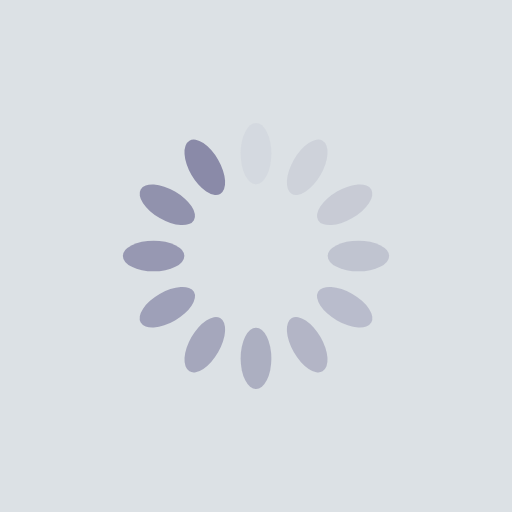
t = 0.00 s
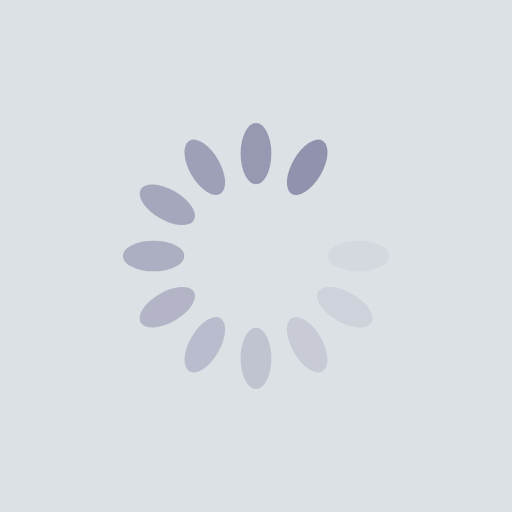
t = 0.36 s
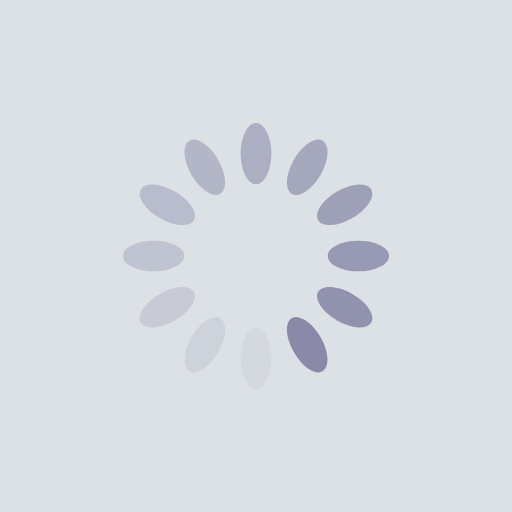
t = 0.73 s
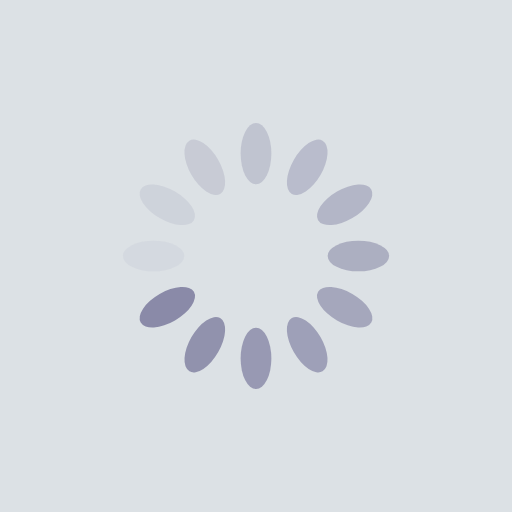
t = 1.09 s

The animated SVG that drew these frames (rendered in a browser with its animation timeline set to each time). Animation: 12 SMIL elements (animate=12); one cycle of 1.45 s, repeats indefinitely.

<?xml version="1.0" encoding="utf-8"?>
<svg xmlns="http://www.w3.org/2000/svg" xmlns:xlink="http://www.w3.org/1999/xlink" style="margin: auto; background: rgb(220, 225, 229); display: block; shape-rendering: auto;" width="270px" height="270px" viewBox="0 0 100 100" preserveAspectRatio="xMidYMid">
<g transform="rotate(0 50 50)">
  <rect x="47" y="24" rx="3" ry="6" width="6" height="12" fill="#8a8aa8">
    <animate attributeName="opacity" values="1;0" keyTimes="0;1" dur="1.4492753623188404s" begin="-1.328502415458937s" repeatCount="indefinite"></animate>
  </rect>
</g><g transform="rotate(30 50 50)">
  <rect x="47" y="24" rx="3" ry="6" width="6" height="12" fill="#8a8aa8">
    <animate attributeName="opacity" values="1;0" keyTimes="0;1" dur="1.4492753623188404s" begin="-1.2077294685990336s" repeatCount="indefinite"></animate>
  </rect>
</g><g transform="rotate(60 50 50)">
  <rect x="47" y="24" rx="3" ry="6" width="6" height="12" fill="#8a8aa8">
    <animate attributeName="opacity" values="1;0" keyTimes="0;1" dur="1.4492753623188404s" begin="-1.0869565217391304s" repeatCount="indefinite"></animate>
  </rect>
</g><g transform="rotate(90 50 50)">
  <rect x="47" y="24" rx="3" ry="6" width="6" height="12" fill="#8a8aa8">
    <animate attributeName="opacity" values="1;0" keyTimes="0;1" dur="1.4492753623188404s" begin="-0.9661835748792269s" repeatCount="indefinite"></animate>
  </rect>
</g><g transform="rotate(120 50 50)">
  <rect x="47" y="24" rx="3" ry="6" width="6" height="12" fill="#8a8aa8">
    <animate attributeName="opacity" values="1;0" keyTimes="0;1" dur="1.4492753623188404s" begin="-0.8454106280193235s" repeatCount="indefinite"></animate>
  </rect>
</g><g transform="rotate(150 50 50)">
  <rect x="47" y="24" rx="3" ry="6" width="6" height="12" fill="#8a8aa8">
    <animate attributeName="opacity" values="1;0" keyTimes="0;1" dur="1.4492753623188404s" begin="-0.7246376811594202s" repeatCount="indefinite"></animate>
  </rect>
</g><g transform="rotate(180 50 50)">
  <rect x="47" y="24" rx="3" ry="6" width="6" height="12" fill="#8a8aa8">
    <animate attributeName="opacity" values="1;0" keyTimes="0;1" dur="1.4492753623188404s" begin="-0.6038647342995168s" repeatCount="indefinite"></animate>
  </rect>
</g><g transform="rotate(210 50 50)">
  <rect x="47" y="24" rx="3" ry="6" width="6" height="12" fill="#8a8aa8">
    <animate attributeName="opacity" values="1;0" keyTimes="0;1" dur="1.4492753623188404s" begin="-0.48309178743961345s" repeatCount="indefinite"></animate>
  </rect>
</g><g transform="rotate(240 50 50)">
  <rect x="47" y="24" rx="3" ry="6" width="6" height="12" fill="#8a8aa8">
    <animate attributeName="opacity" values="1;0" keyTimes="0;1" dur="1.4492753623188404s" begin="-0.3623188405797101s" repeatCount="indefinite"></animate>
  </rect>
</g><g transform="rotate(270 50 50)">
  <rect x="47" y="24" rx="3" ry="6" width="6" height="12" fill="#8a8aa8">
    <animate attributeName="opacity" values="1;0" keyTimes="0;1" dur="1.4492753623188404s" begin="-0.24154589371980673s" repeatCount="indefinite"></animate>
  </rect>
</g><g transform="rotate(300 50 50)">
  <rect x="47" y="24" rx="3" ry="6" width="6" height="12" fill="#8a8aa8">
    <animate attributeName="opacity" values="1;0" keyTimes="0;1" dur="1.4492753623188404s" begin="-0.12077294685990336s" repeatCount="indefinite"></animate>
  </rect>
</g><g transform="rotate(330 50 50)">
  <rect x="47" y="24" rx="3" ry="6" width="6" height="12" fill="#8a8aa8">
    <animate attributeName="opacity" values="1;0" keyTimes="0;1" dur="1.4492753623188404s" begin="0s" repeatCount="indefinite"></animate>
  </rect>
</g>
<!-- [ldio] generated by https://loading.io/ --></svg>